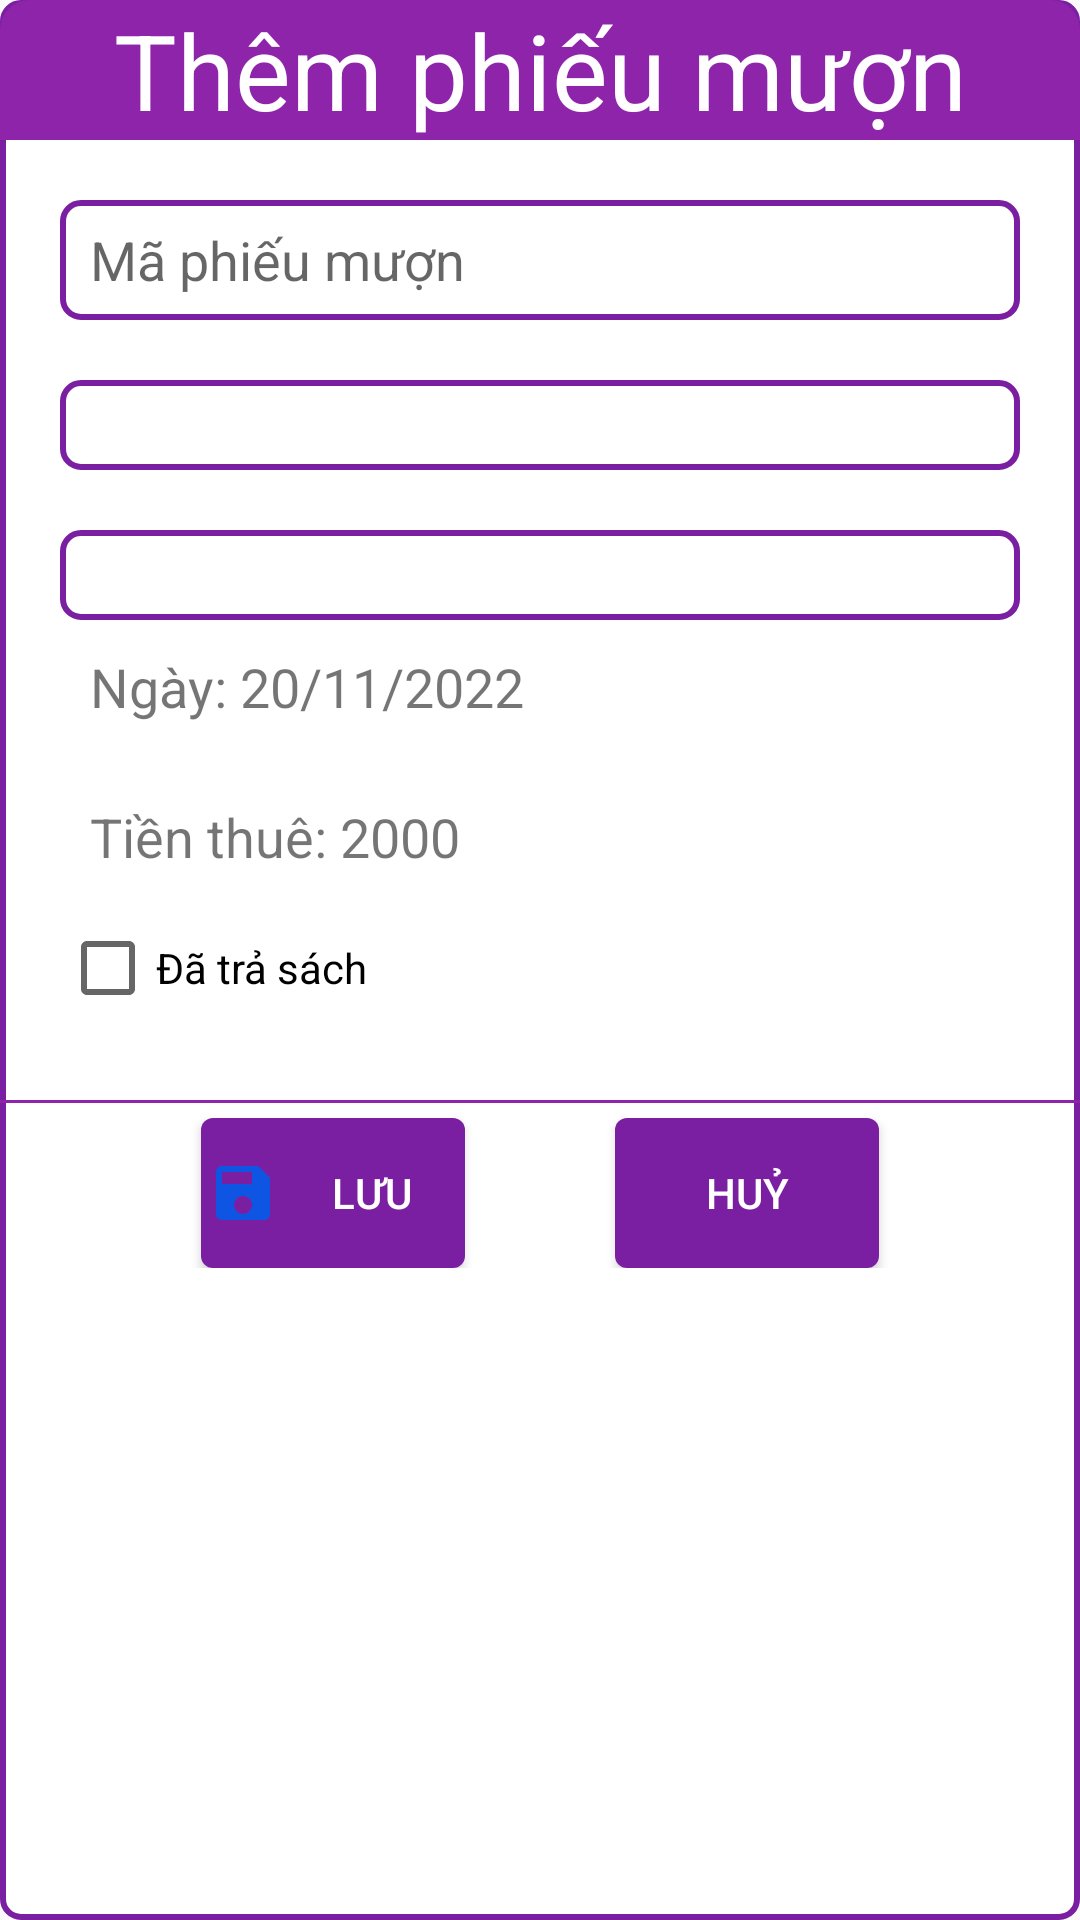

Write the Android layout XML for this screen, with the resource values it uses.
<!-- AndroidManifest.xml: application theme Theme.Manhdqph20768_Assignment_DuAnMau -->
<!-- res/layout/addpm_dialog.xml -->
<?xml version="1.0" encoding="utf-8"?>
<LinearLayout xmlns:android="http://schemas.android.com/apk/res/android"
    android:layout_width="380dp"
    android:layout_height="wrap_content"
    android:orientation="vertical"
    android:background="@drawable/custom_bgdialog"
    >
    <TextView
        android:layout_width="match_parent"
        android:layout_height="wrap_content"
        android:text="Thêm phiếu mượn"
        android:background="@drawable/custom_header_dialog"
        android:textColor="@color/white"
        android:textSize="35sp"
        android:gravity="center"
        android:textStyle="normal"
        />
    <LinearLayout
        android:layout_width="match_parent"
        android:layout_height="320dp"
        android:padding="20dp"
        android:orientation="vertical"
       >
        <EditText
            android:id="@+id/edt_maphieumuon_dialogpm"
            android:layout_width="match_parent"
            android:layout_height="40dp"
            android:background="@drawable/custom_edt"
            android:hint="Mã phiếu mượn"
            android:paddingStart="10dp"/>

        <Spinner
            android:id="@+id/spinner_tenthanhvien_dialogpm"
            android:layout_width="match_parent"
            android:layout_height="30dp"
            android:background="@drawable/custom_edt"
            android:layout_marginTop="20dp"/>
        <Spinner
            android:id="@+id/spinner_tensach_dialogpm"
            android:layout_width="match_parent"
            android:layout_height="30dp"
            android:background="@drawable/custom_edt"
            android:layout_marginTop="20dp"/>

        <TextView
            android:id="@+id/tv_ngaythue_dialogpm"
            android:layout_width="match_parent"
            android:layout_height="40dp"
            android:paddingStart="10dp"
            android:layout_marginTop="10dp"
            android:text="Ngày: 20/11/2022"
            android:textSize="18sp"
            />
        <TextView
            android:id="@+id/tv_tienthue_dialogpm"
            android:layout_width="match_parent"
            android:layout_height="40dp"
            android:paddingStart="10dp"
            android:layout_marginTop="10dp"
            android:text="Tiền thuê: 2000"
            android:textSize="18sp"
            />
        <CheckBox
            android:id="@+id/cbo_trangthai_dialogpm"
            android:layout_width="wrap_content"
            android:layout_height="wrap_content"
            android:text="Đã trả sách"/>
    </LinearLayout>
    <View
        android:layout_width="match_parent"
        android:layout_height="1dp"
        android:background="#8E24AA"/>
    <RelativeLayout
        android:layout_width="match_parent"
        android:layout_height="wrap_content"
        android:paddingBottom="10dp"
        android:gravity="center"
        >

        <Button
            android:id="@+id/btn_luu_dialogpm"
            android:layout_width="wrap_content"
            android:layout_height="50dp"
            android:layout_marginTop="5dp"
            android:layout_marginEnd="50dp"
            android:layout_toStartOf="@+id/btn_huy_dialogpm"
            android:background="@drawable/custom_btn"
            android:drawableStart="@drawable/ic_save"
            android:paddingStart="2dp"
            android:text="Lưu"
            android:textColor="@color/white" />

        <Button
            android:id="@+id/btn_huy_dialogpm"
            android:layout_width="wrap_content"
            android:layout_height="50dp"
            android:layout_marginTop="5dp"
            android:background="@drawable/custom_btn"
            android:text="Huỷ"
            android:textColor="@color/white" />

    </RelativeLayout>
</LinearLayout>
<!-- resources referenced by this layout -->
<resources>
  <!-- drawable custom_bgdialog (drawable) -->
  <?xml version="1.0" encoding="utf-8"?>
  <shape xmlns:android="http://schemas.android.com/apk/res/android">
      <solid android:color="@color/white"/>
      <stroke android:color="#7B1FA2"
          android:width="2dp"/>
      <corners android:radius="6dp"/>
  </shape>
  <!-- drawable custom_btn (drawable) -->
  <?xml version="1.0" encoding="utf-8"?>
  <shape xmlns:android="http://schemas.android.com/apk/res/android">
      <solid android:color="#7B1FA2"/>
      <corners android:radius="4dp"/>
  </shape>
  <!-- drawable custom_edt (drawable) -->
  <?xml version="1.0" encoding="utf-8"?>
  <shape xmlns:android="http://schemas.android.com/apk/res/android">
      <stroke android:color="#7B1FA2"
          android:width="2dp"/>
      <corners android:radius="6dp"/>
  </shape>
  <!-- drawable custom_header_dialog (drawable) -->
  <?xml version="1.0" encoding="utf-8"?>
  <shape xmlns:android="http://schemas.android.com/apk/res/android">
      <solid android:color="#8E24AA"/>
      <corners android:topLeftRadius="10dp"
          android:topRightRadius="10dp"/>
  </shape>
  <!-- drawable ic_save (drawable) -->
  <vector android:height="24dp" android:tint="#0E55E3"
      android:viewportHeight="24" android:viewportWidth="24"
      android:width="24dp" xmlns:android="http://schemas.android.com/apk/res/android">
      <path android:fillColor="@android:color/white" android:pathData="M17,3L5,3c-1.11,0 -2,0.9 -2,2v14c0,1.1 0.89,2 2,2h14c1.1,0 2,-0.9 2,-2L21,7l-4,-4zM12,19c-1.66,0 -3,-1.34 -3,-3s1.34,-3 3,-3 3,1.34 3,3 -1.34,3 -3,3zM15,9L5,9L5,5h10v4z"/>
  </vector>
  <style name="Theme.Manhdqph20768_Assignment_DuAnMau" parent="Theme.AppCompat.DayNight.NoActionBar">
          
          <item name="colorPrimary">@color/purple_500</item>
          <item name="colorPrimaryVariant">@color/purple_700</item>
          <item name="colorOnPrimary">@color/white</item>
          
          <item name="colorSecondary">@color/teal_200</item>
          <item name="colorSecondaryVariant">@color/teal_700</item>
          <item name="colorOnSecondary">@color/black</item>
          
          <item name="android:statusBarColor" tools:targetApi="l">?attr/colorPrimaryVariant</item>
          
      </style>
  <!-- not gathered from this repository: default colours our renderer supplied (Android Studio template values) -->
  <color name="purple_500">#FF6200EE</color>
  <color name="purple_700">#FF3700B3</color>
  <color name="teal_200">#FF03DAC5</color>
  <color name="teal_700">#FF018786</color>
  <color name="black">#FF000000</color>
  <color name="white">#FFFFFFFF</color>
</resources>
